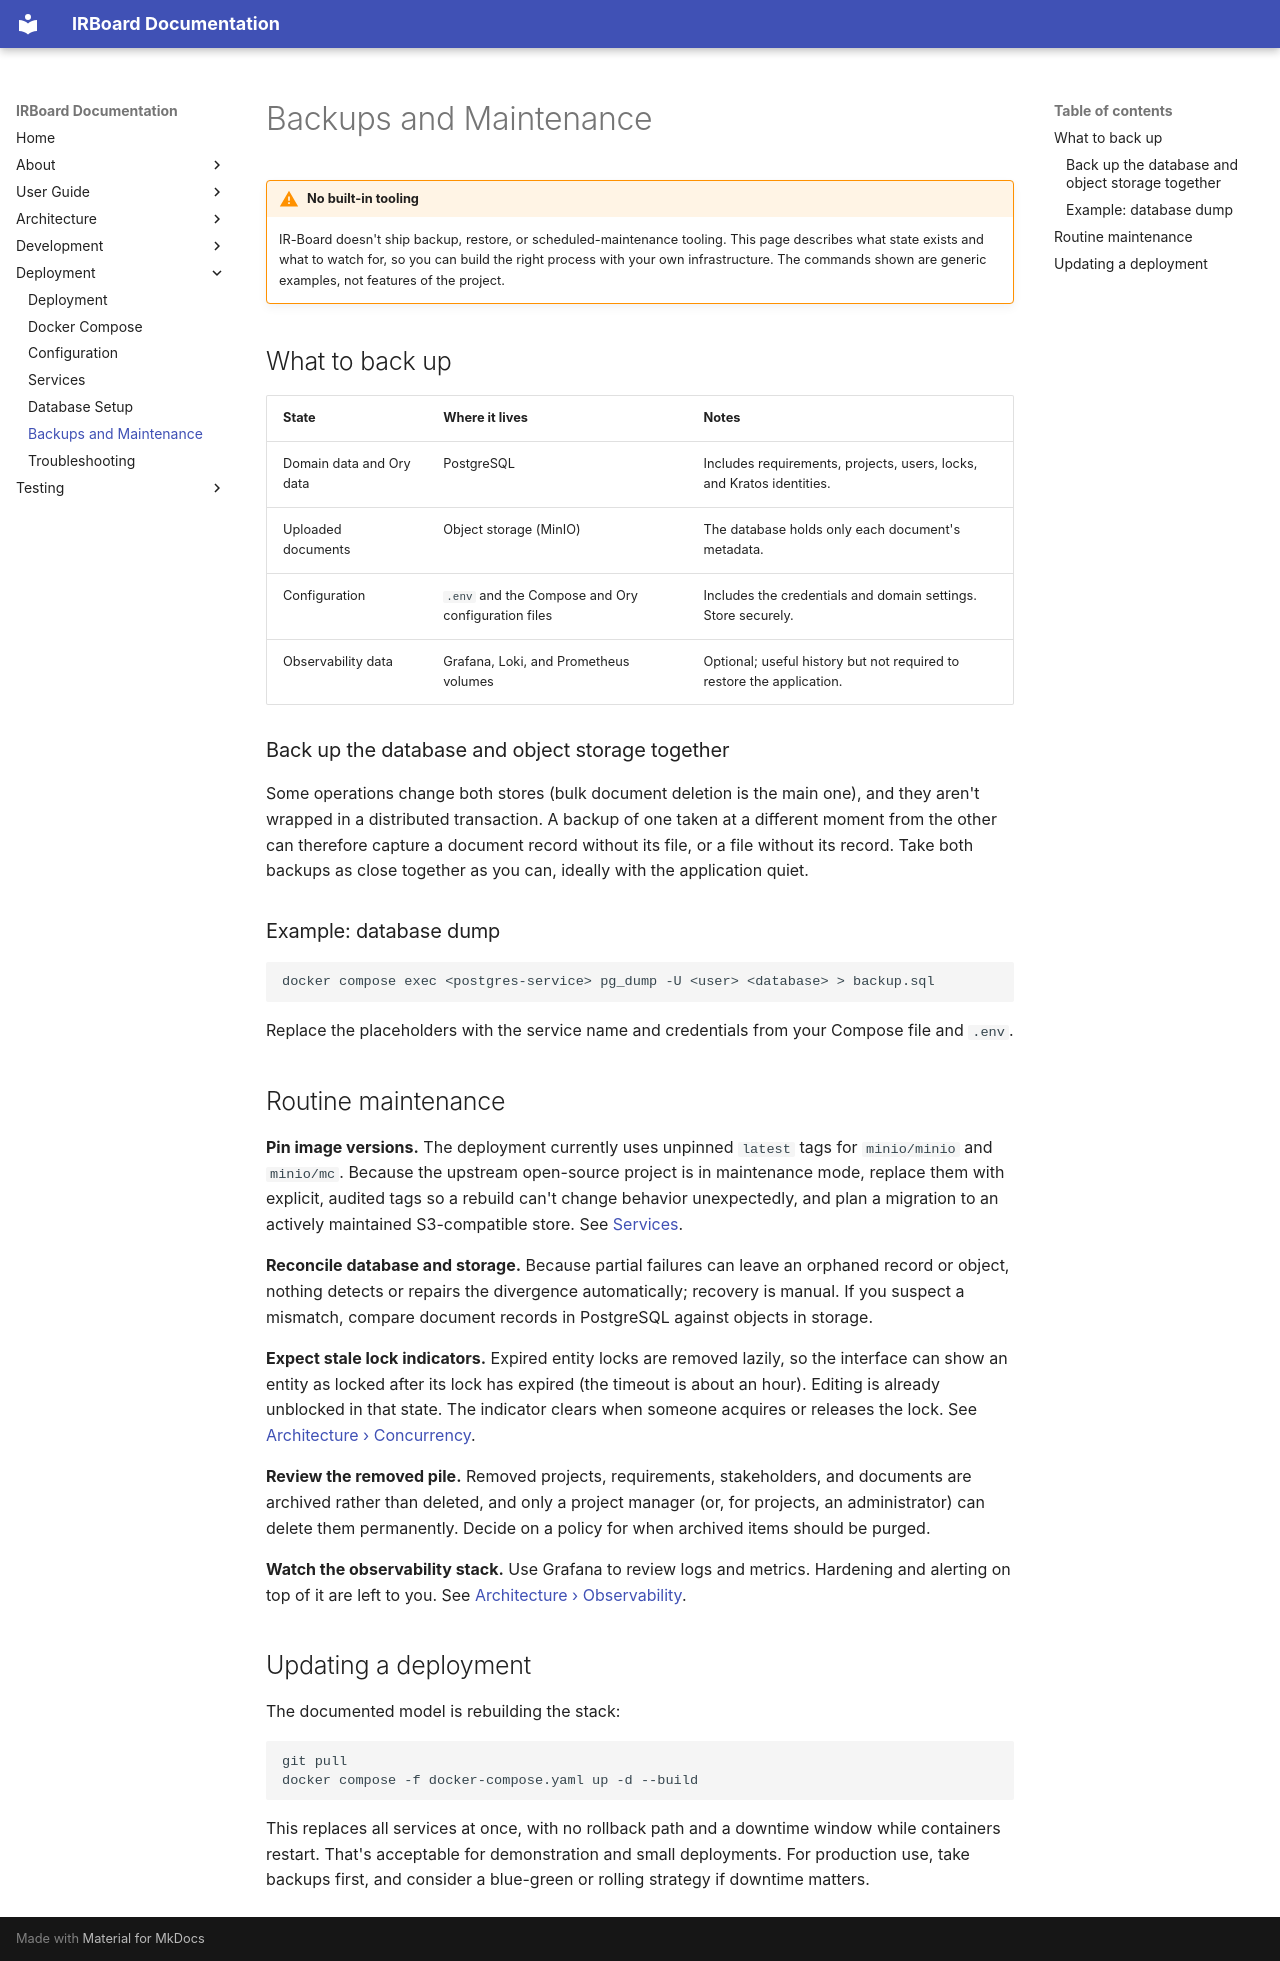

repository: Y4vra/IRBoard · page: deployment/backups-and-maintenance/index.html · generator: mkdocs

# Backups and Maintenance

!!! warning "No built-in tooling"
    IR-Board doesn't ship backup, restore, or scheduled-maintenance tooling. This page describes what state exists and what to watch for, so you can build the right process with your own infrastructure. The commands shown are generic examples, not features of the project.

## What to back up

| State | Where it lives | Notes |
|---|---|---|
| Domain data and Ory data | PostgreSQL | Includes requirements, projects, users, locks, and Kratos identities. |
| Uploaded documents | Object storage (MinIO) | The database holds only each document's metadata. |
| Configuration | `.env` and the Compose and Ory configuration files | Includes the credentials and domain settings. Store securely. |
| Observability data | Grafana, Loki, and Prometheus volumes | Optional; useful history but not required to restore the application. |

### Back up the database and object storage together

Some operations change both stores (bulk document deletion is the main one), and they aren't wrapped in a distributed transaction. A backup of one taken at a different moment from the other can therefore capture a document record without its file, or a file without its record. Take both backups as close together as you can, ideally with the application quiet.

### Example: database dump

```shell-unix-generic
docker compose exec <postgres-service> pg_dump -U <user> <database> > backup.sql
```

Replace the placeholders with the service name and credentials from your Compose file and `.env`.

## Routine maintenance

**Pin image versions.** The deployment currently uses unpinned `latest` tags for `minio/minio` and `minio/mc`. Because the upstream open-source project is in maintenance mode, replace them with explicit, audited tags so a rebuild can't change behavior unexpectedly, and plan a migration to an actively maintained S3-compatible store. See [Services](services.md).

**Reconcile database and storage.** Because partial failures can leave an orphaned record or object, nothing detects or repairs the divergence automatically; recovery is manual. If you suspect a mismatch, compare document records in PostgreSQL against objects in storage.

**Expect stale lock indicators.** Expired entity locks are removed lazily, so the interface can show an entity as locked after its lock has expired (the timeout is about an hour). Editing is already unblocked in that state. The indicator clears when someone acquires or releases the lock. See [Architecture › Concurrency](../architecture/concurrency.md).

**Review the removed pile.** Removed projects, requirements, stakeholders, and documents are archived rather than deleted, and only a project manager (or, for projects, an administrator) can delete them permanently. Decide on a policy for when archived items should be purged.

**Watch the observability stack.** Use Grafana to review logs and metrics. Hardening and alerting on top of it are left to you. See [Architecture › Observability](../architecture/observability.md).

## Updating a deployment

The documented model is rebuilding the stack:

```shell-unix-generic
git pull
docker compose -f docker-compose.yaml up -d --build
```

This replaces all services at once, with no rollback path and a downtime window while containers restart. That's acceptable for demonstration and small deployments. For production use, take backups first, and consider a blue-green or rolling strategy if downtime matters.
